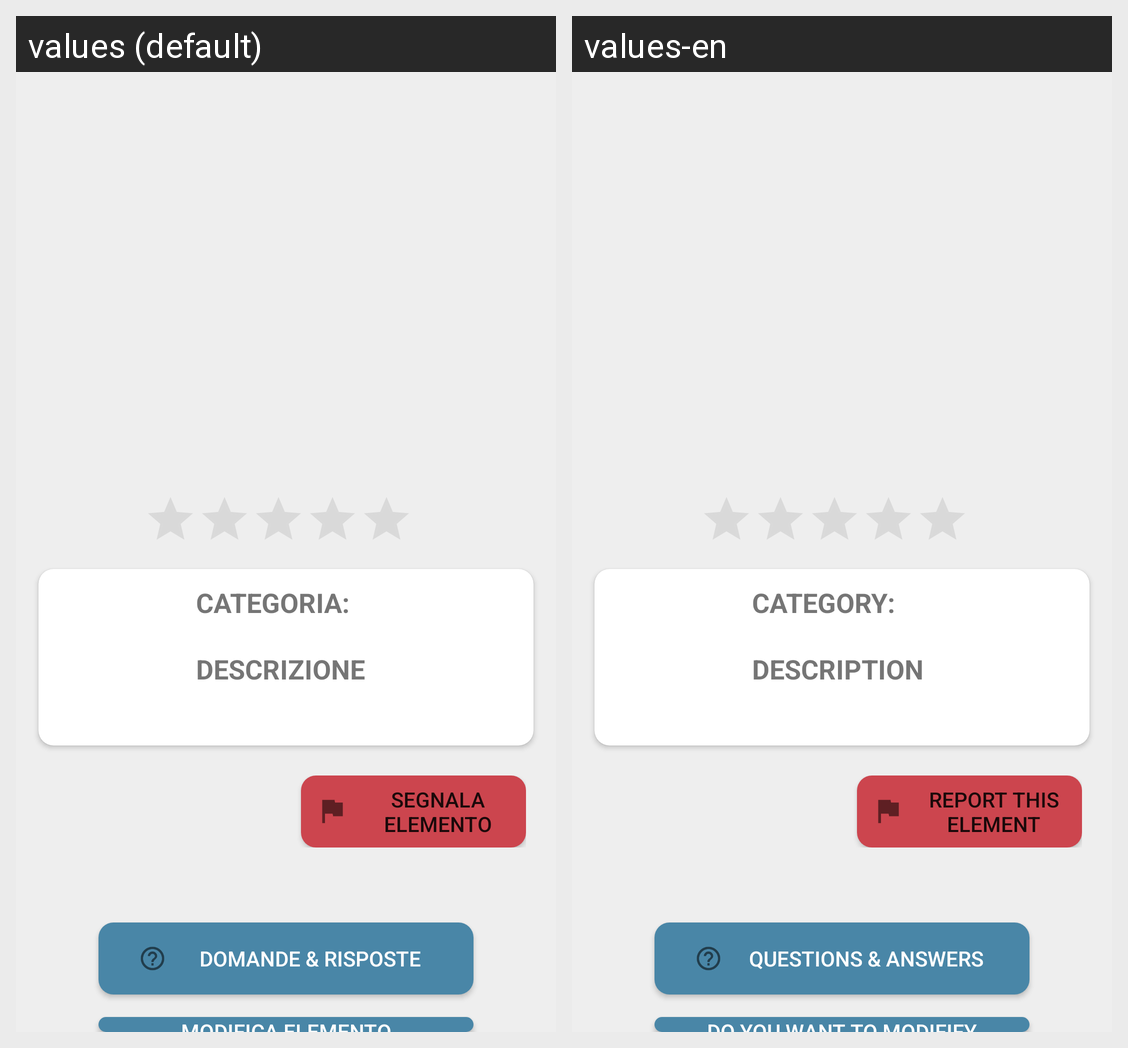

Strings drawn on this Android screen and how each of the app's shown locales translates them:
Android screen res/layout/a27_layout.xml rendered under 2 locales, left to right: values (default), values-en. Device: Nexus 5 (rendered at 1080×1920; each locale shown at half size, 540×960, under a caption strip naming it); theme AppTheme.
Strings drawn on this screen, with the default value and each locale's value (text and hints the layout hard-codes, and strings that could not be matched under every locale, appear in the picture but are not listed):

Categoria_a27
  values: Categoria:
  values-en: Category:

Descrizione
  values: Descrizione
  values-en: Description

segnala_elemento
  values: SEGNALA ELEMENTO
  values-en: Report this Element

domande_e_risposte_clicca_qui
  values: Domande & Risposte
  values-en: Questions & Answers
